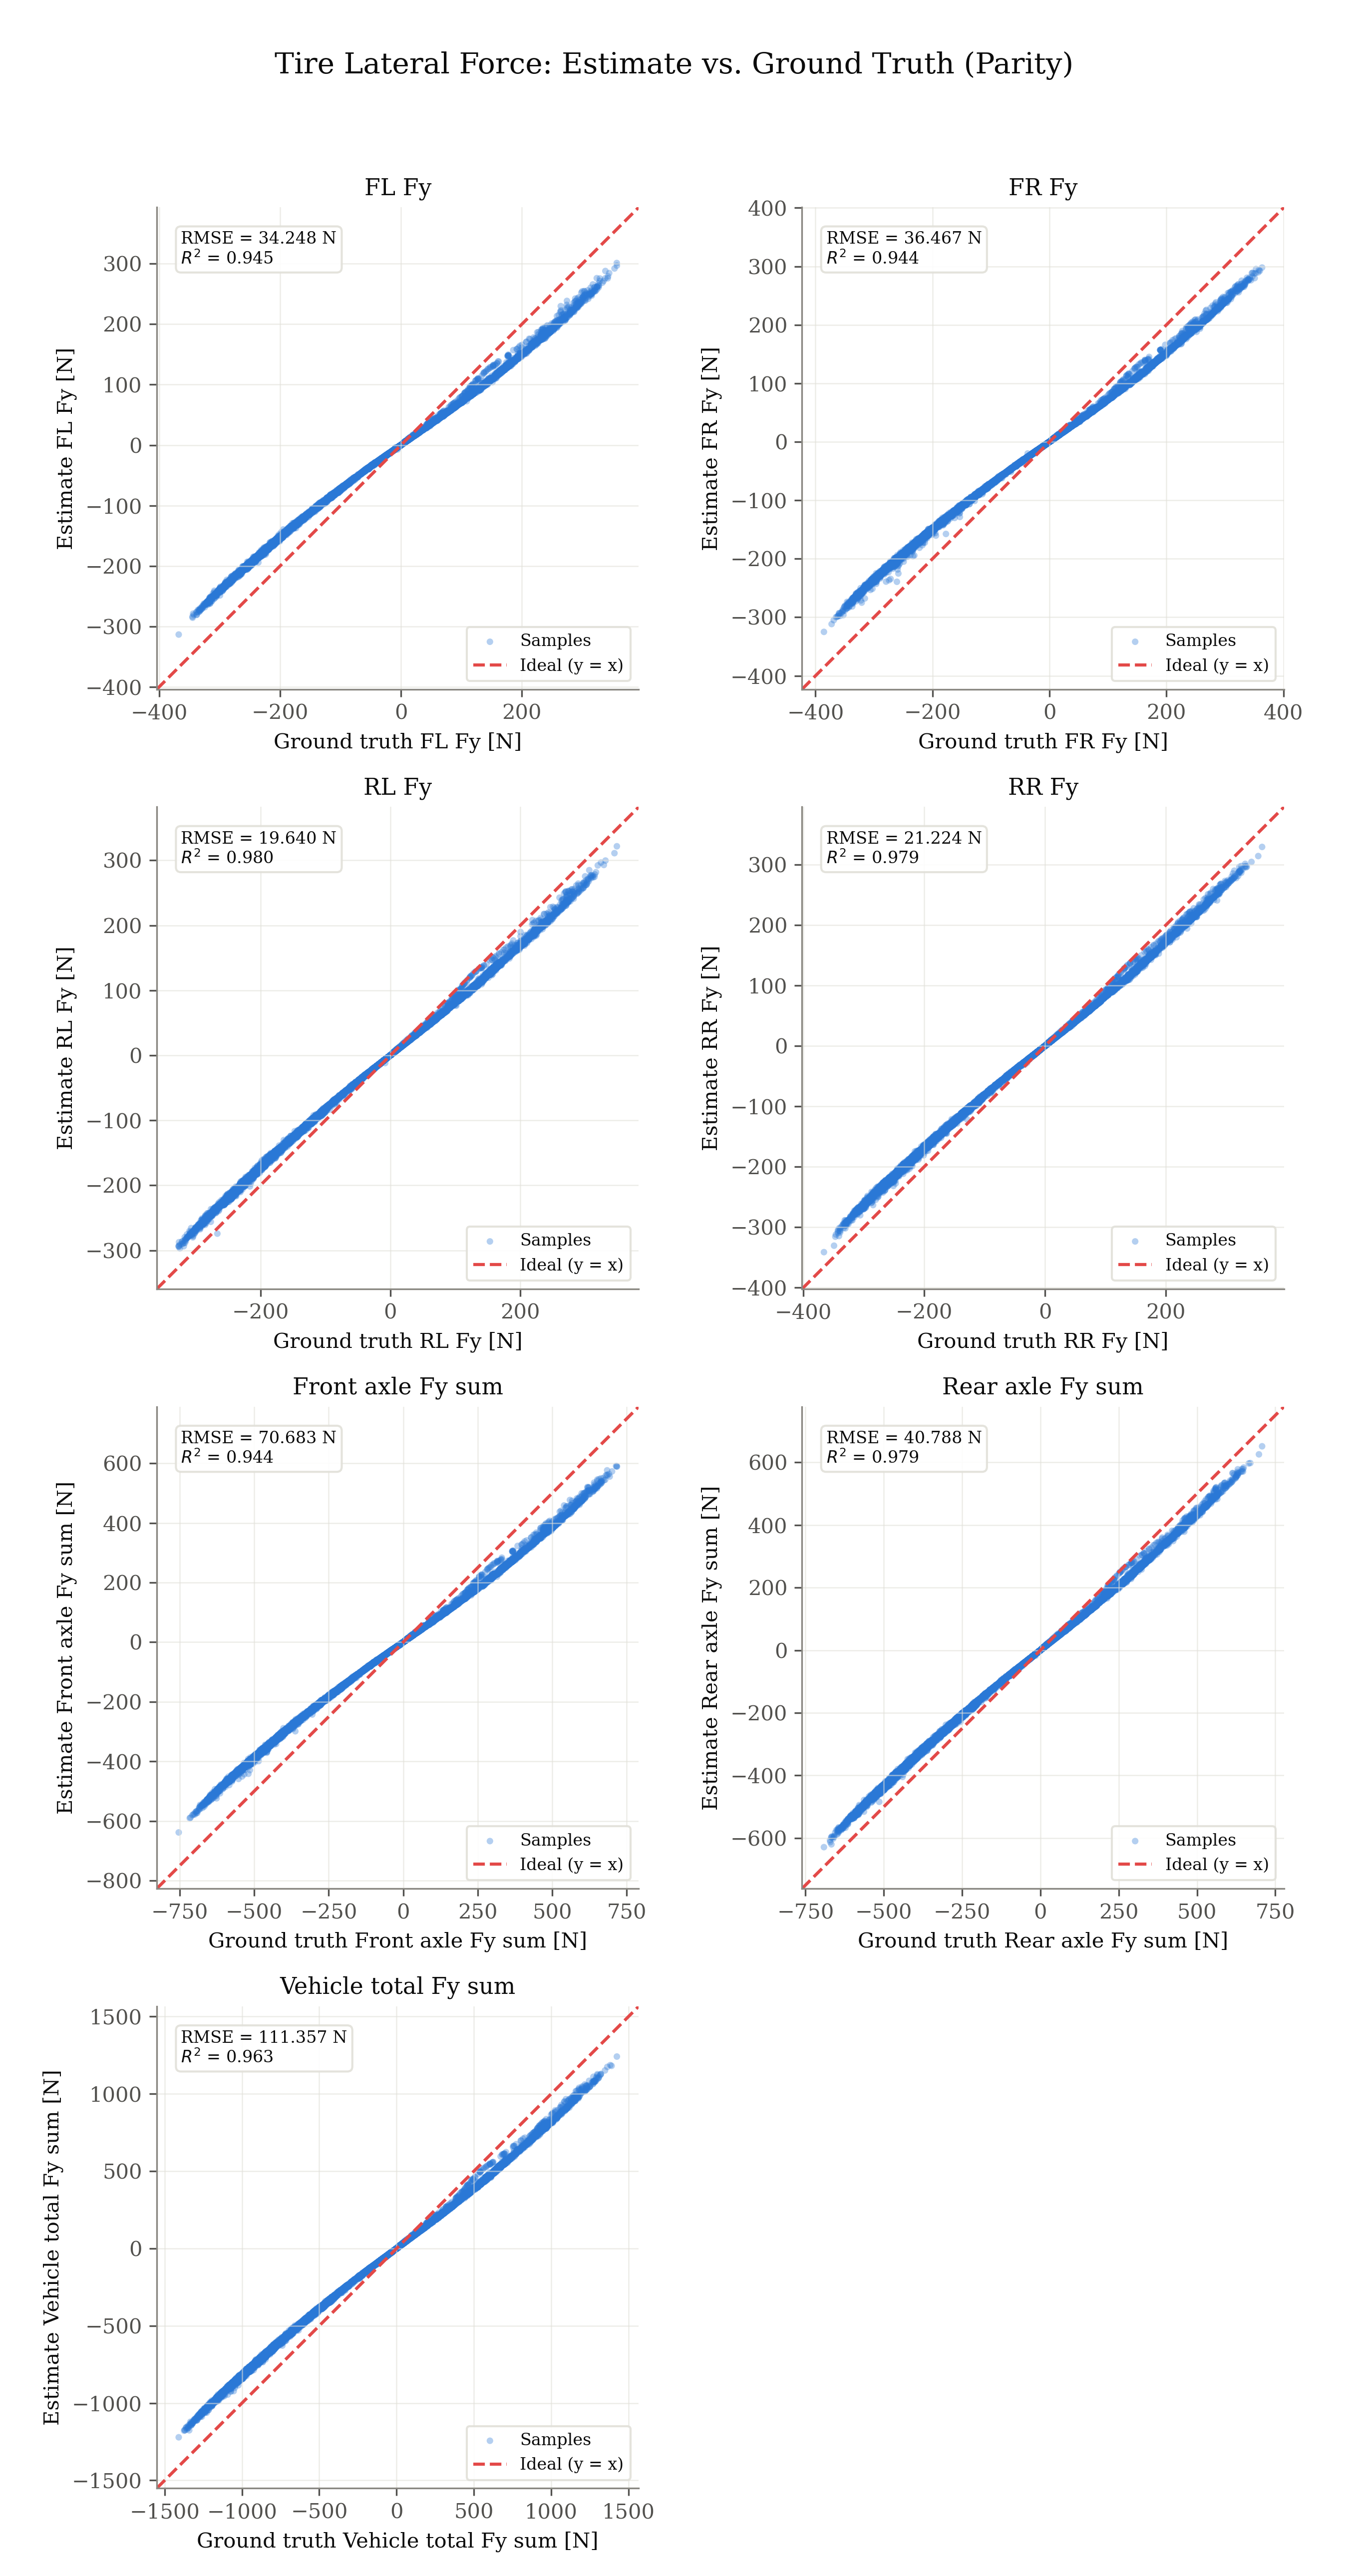

The file beside this chart, header and first rows:
signal, unit, ground_truth, estimate
fl_fy, N, -91.33, -66.19
fl_fy, N, -91.55, -66.61
fl_fy, N, -92.89, -66.88
fl_fy, N, -93.02, -67.48
fl_fy, N, -93.19, -66.99
fl_fy, N, -106.1, -77.03
fl_fy, N, -106.8, -78.86
fl_fy, N, -106.1, -78.19
fl_fy, N, -116.5, -85.46
fl_fy, N, -119.8, -87.9
fl_fy, N, -120.1, -87.62
fl_fy, N, -120.4, -88.18
fl_fy, N, -129.2, -94.66
fl_fy, N, -129.2, -95.66
fl_fy, N, -134.6, -96.96
fl_fy, N, -136.3, -99.15
fl_fy, N, -147.1, -105.3
fl_fy, N, -150.4, -109.6
fl_fy, N, -153.8, -113.7
fl_fy, N, -177.4, -131.9
fl_fy, N, -171.1, -126.9
fl_fy, N, -180.2, -134.5
fl_fy, N, -204.6, -154.7
fl_fy, N, -208.4, -157
fl_fy, N, -204.9, -153.8
fl_fy, N, -207.3, -157.6
fl_fy, N, -228, -177.5
fl_fy, N, -231.5, -177.2
fl_fy, N, -230.3, -177.2
fl_fy, N, -237.3, -184.9
fl_fy, N, -243.7, -192.1
fl_fy, N, -257, -203.1
fl_fy, N, -256.3, -201.9
fl_fy, N, -264.1, -211.1
fl_fy, N, -278.6, -222.8
fl_fy, N, -281.9, -226.1
fl_fy, N, -282.8, -226.5
fl_fy, N, -280.3, -225.1
fl_fy, N, -299.6, -244.4
fl_fy, N, -304, -248
fl_fy, N, -305.8, -251.4
fl_fy, N, -306.3, -249.2
fl_fy, N, -311.6, -253.8
fl_fy, N, -333.5, -275.5
fl_fy, N, -319.1, -261.1
fl_fy, N, -317.7, -257.6
fl_fy, N, -322.7, -263
fl_fy, N, -323.3, -262.3
fl_fy, N, -318.8, -258.1
fl_fy, N, -319.9, -258.4
fl_fy, N, -338.4, -281.1
fl_fy, N, -325, -263.5
fl_fy, N, -320.7, -259.2
fl_fy, N, -317.3, -256.8
fl_fy, N, -314.6, -253.6
fl_fy, N, -312.3, -251.5
fl_fy, N, -308.4, -248.2
fl_fy, N, -301, -241.7
fl_fy, N, -298, -239.1
fl_fy, N, -295.5, -237
... 57,242 more rows
